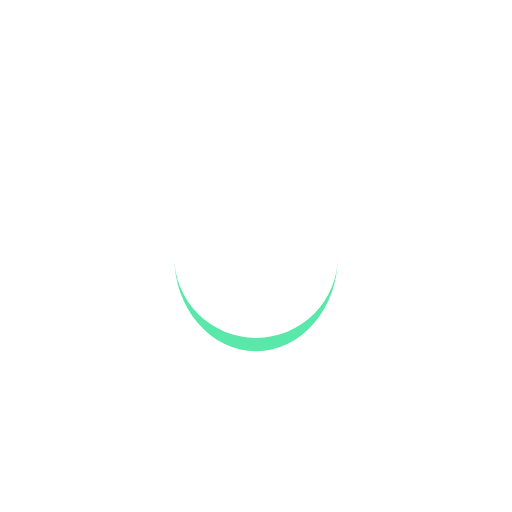
t = 0.00 s
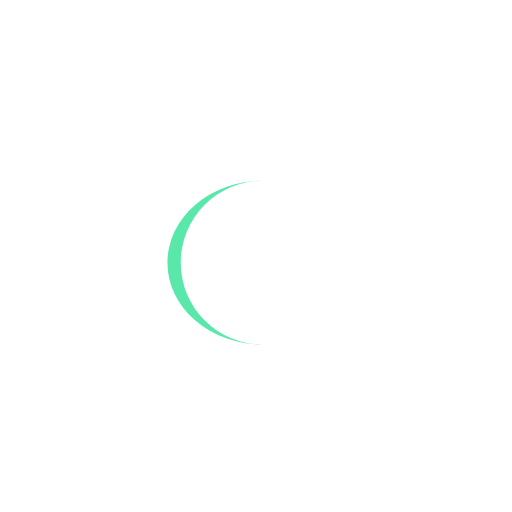
t = 0.14 s
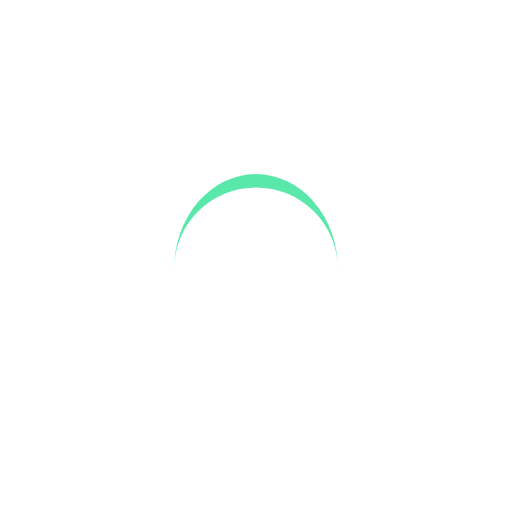
t = 0.28 s
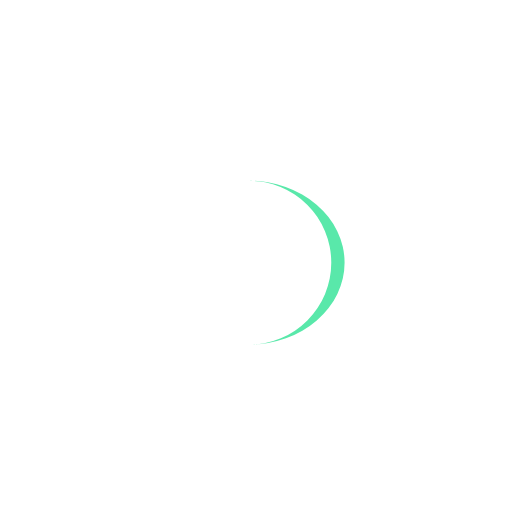
t = 0.43 s

The animated SVG that drew these frames (rendered in a browser with its animation timeline set to each time). Animation: 1 SMIL element (animateTransform=1); one cycle of 0.57 s, repeats indefinitely.

<?xml version="1.0" encoding="utf-8"?>
<svg xmlns="http://www.w3.org/2000/svg" xmlns:xlink="http://www.w3.org/1999/xlink" style="margin: auto; background: none; display: block; shape-rendering: auto;" width="134px" height="134px" viewBox="0 0 100 100" preserveAspectRatio="xMidYMid">
<path d="M34 50A16 16 0 0 0 66 50A16 18.6 0 0 1 34 50" fill="#59e8aa" stroke="none">
  <animateTransform attributeName="transform" type="rotate" dur="0.5681818181818182s" repeatCount="indefinite" keyTimes="0;1" values="0 50 51.3;360 50 51.3"></animateTransform>
</path>
<!-- [ldio] generated by https://loading.io/ --></svg>